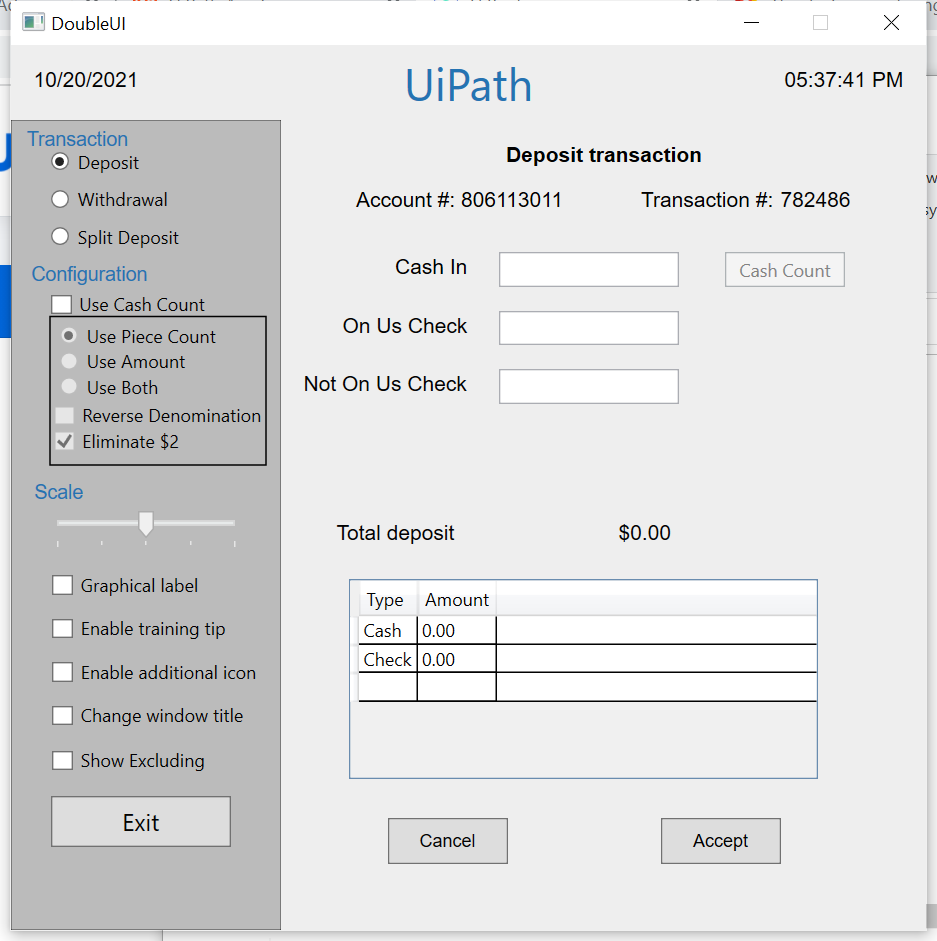
Workflow: Main

Step 1: Use Application: DoubleUI on the element in window 'DoubleUI' (doubleui.exe)

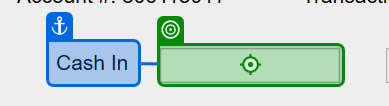
Step 2: type "[row("Cash In").ToString]" into 'Cash In'

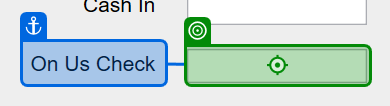
Step 3: type "[row("On Us Check").ToString]" into 'On Us Check'

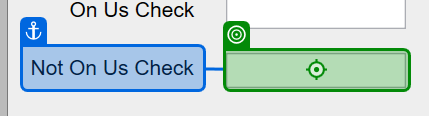
Step 4: type "[row("Not On Us Check").ToString]" into 'Not On Us Check'

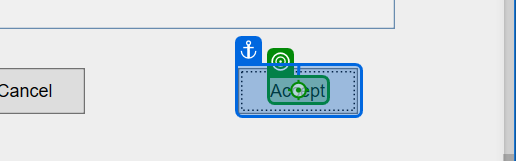
Step 5: click on 'Accept'

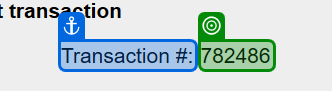
Step 6: get-text from 'Transaction #'